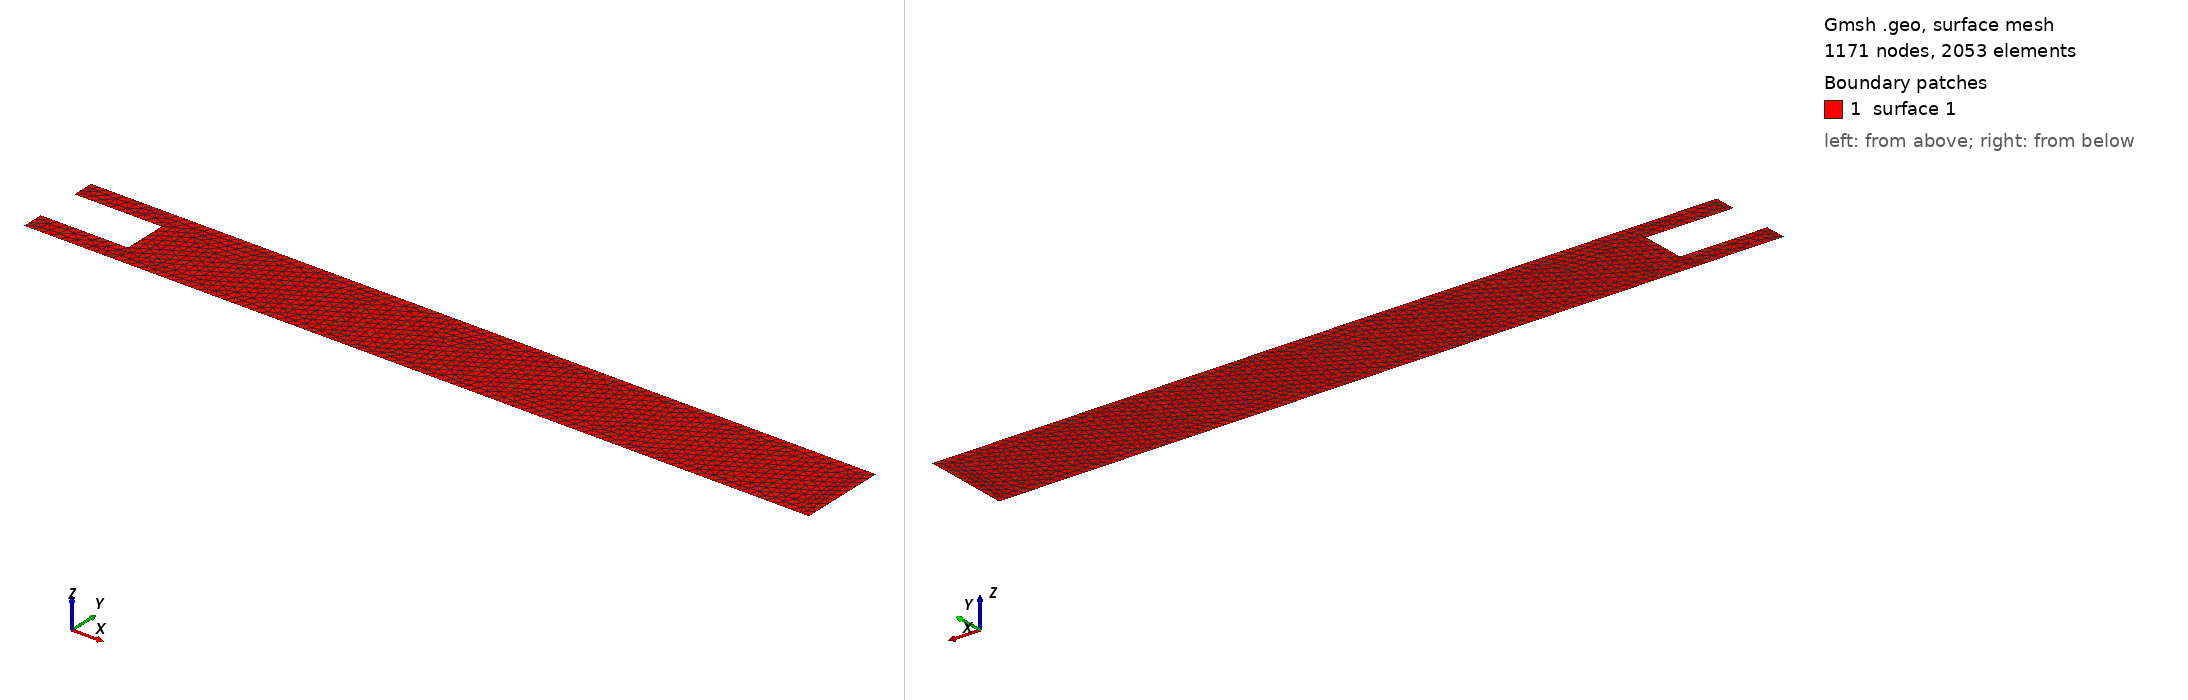

Gmsh geometry script, surface-meshed: 1171 nodes, 2053 surface elements. Boundary patches (legend numbers): 1 surface 1. Left view from above one corner, right view from below the opposite corner. The script declares no physical surfaces, so the legend lists its geometric surfaces. The drawing asked Gmsh for element sizes between 1% and 20% of the model's largest extent; the script's own settings can give other sizes.

=== test.geo (drawn) ===
// Gmsh project created on Mon Nov 24 22:55:38 2025
SetFactory("OpenCASCADE");
//+
Point(1) = {-0.05, 0, 0, 1.0};
//+
Point(2) = {0.05, 0, 0, 1.0};
//+
Point(3) = {-0.05, 0.01, 0, 1.0};
//+
Point(4) = {0.05, 0.01, 0, 1.0};
//+
Point(10) = {-0.04, 0.0, 0, 1.0};


//+
Line(1) = {1, 10};
//+
Line(2) = {10, 2};
//+
Line(3) = {2, 4};
//+
Line(4) = {3, 1};
//+
Point(5) = {-0.04, 0.0025, 0, 1.0};
//+
Point(6) = {-0.04, 0.0075, 0, 1.0};
//+
Point(7) = {-0.03, 0.0025, 0, 1.0};
//+
Point(8) = {-0.03, 0.0075, 0, 1.0};

//+
Line(5) = {6, 5};
//+
Line(6) = {5, 7};
//+
Line(7) = {7, 8};
//+
Line(8) = {8, 6};
//+
Point(9) = {-0.04, 0.01, 0, 1.0};
//+
Line(9) = {9, 6};
//+
Physical Curve("wall", 9) = {1,10,11,4};
//+
Physical Curve("anode", 10) = {2,3};
//+
Physical Curve("cathode", 11) = {12,9, 8, 7, 6, 5};
// We first define a Distance field (`Field[1]') on
// Curves 2 and 4. This field returns the distance to
// (100 equidistant points on) curves 1 and 3.
Field[1] = Distance;
Field[1].CurvesList = {2, 18,19,20,21,3,4, 5, 6, 7, 9, 11,12, 17, 8, 10};
Field[1].Sampling = 200;
// We then define a `Threshold' field, which uses the return value of the
// `Distance' field 1 in order to define a simple change in element size
// depending on the computed distances
//
// SizeMax -                     /------------------
//                              /
//                             /
//                            /
// SizeMin -o----------------/
//          |                |    |
//        Point         DistMin  DistMax
Field[2] = Threshold;
Field[2].InField = 1;
Field[2].SizeMin = 0.0003;
Field[2].SizeMax = 0.001;
Field[2].DistMin = 0.001;
Field[2].DistMax = 0.002;

// Then, we select Field 2 as the field determining the desired size of the mesh.
Background Field = 2;

// When the element size is fully specified by a mesh size field (as it is in
// this example), it is often desirable to set

Mesh.MeshSizeExtendFromBoundary = 0;
Mesh.MeshSizeFromPoints = 0;
Mesh.MeshSizeFromCurvature = 0;
//+
Line(10) = {4, 9};
//+
Line(11) = {9, 3};//+
Line(12) = {5, 10};
//+
Curve Loop(1) = {10, 9, -8, -7, -6, 12, 2, 3};
//+
Plane Surface(1) = {1};
